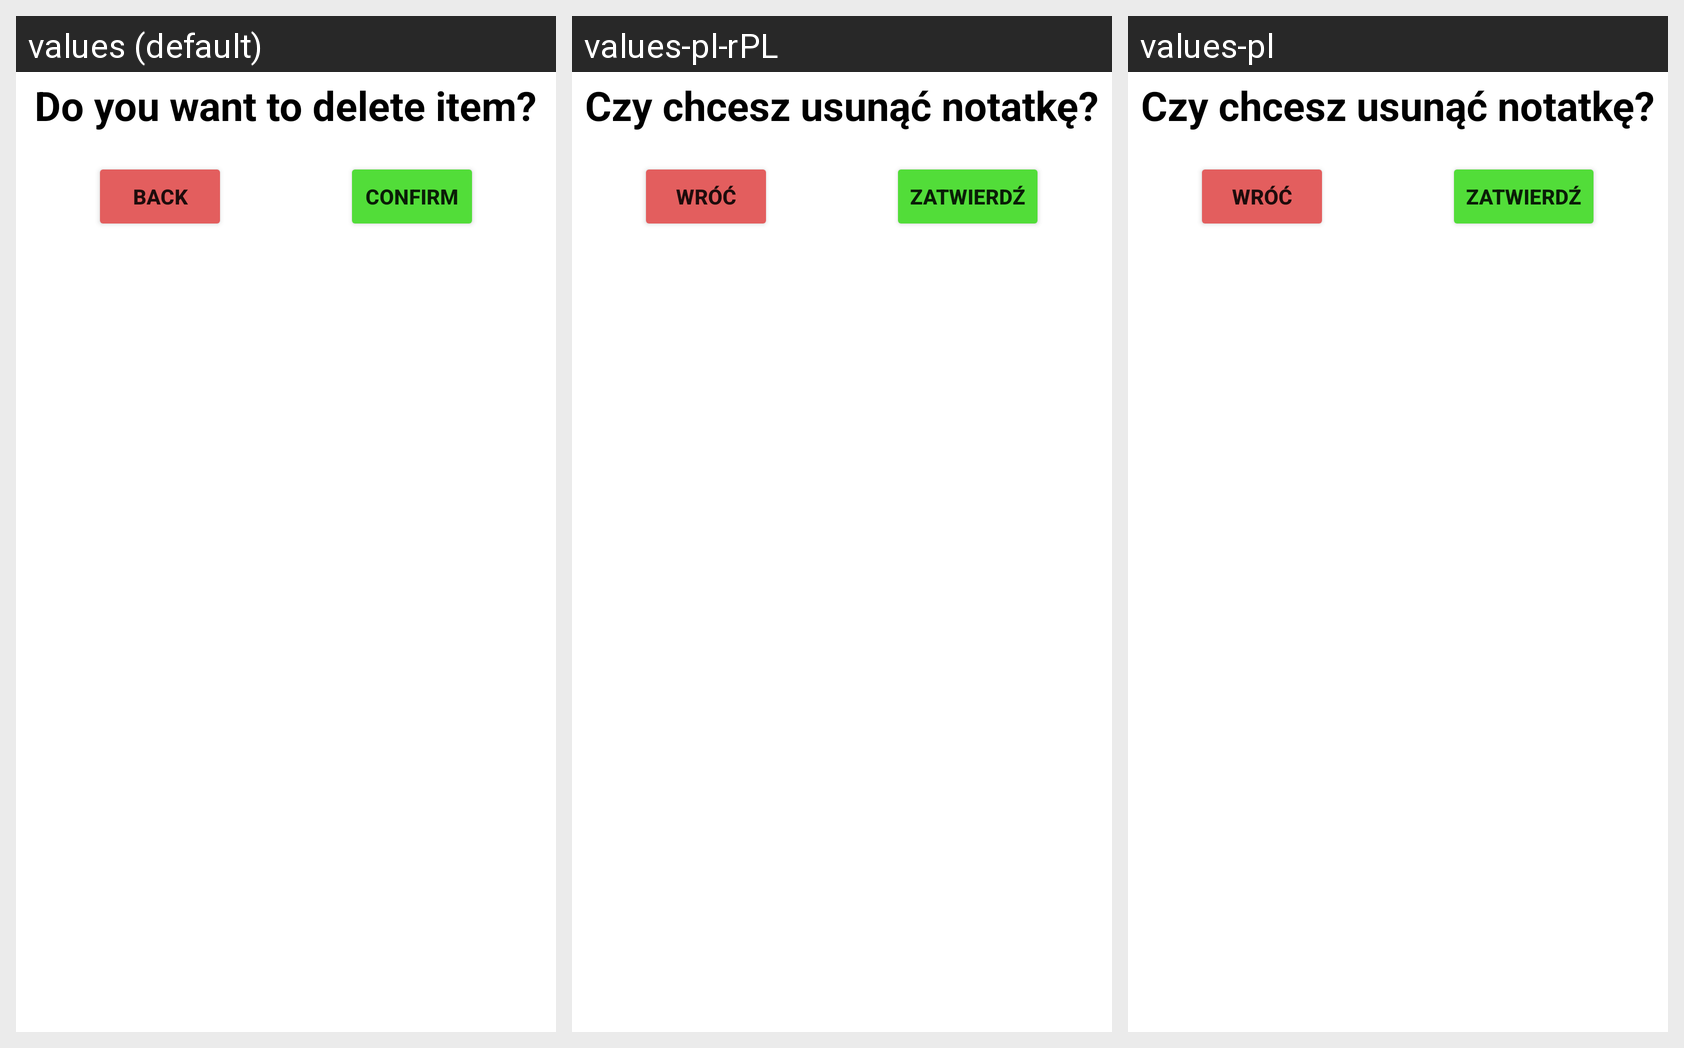

Strings drawn on this Android screen and how each of the app's shown locales translates them:
Android screen res/layout/ad_deleteitem.xml rendered under 3 locales, left to right: values (default), values-pl-rPL, values-pl. Device: Nexus 5 (rendered at 1080×1920; each locale shown at half size, 540×960, under a caption strip naming it); theme Theme.RemindMeV100.
Strings drawn on this screen, with the default value and each locale's value (text and hints the layout hard-codes appear in the picture but are not listed):

arys
  values: Do you want to delete item?
  values-pl-rPL: Czy chcesz usunąć notatkę?
  values-pl: Czy chcesz usunąć notatkę?

Back
  values: Back
  values-pl-rPL: Wróć
  values-pl: Wróć

Confirm
  values: Confirm
  values-pl-rPL: Zatwierdź
  values-pl: Zatwierdź
